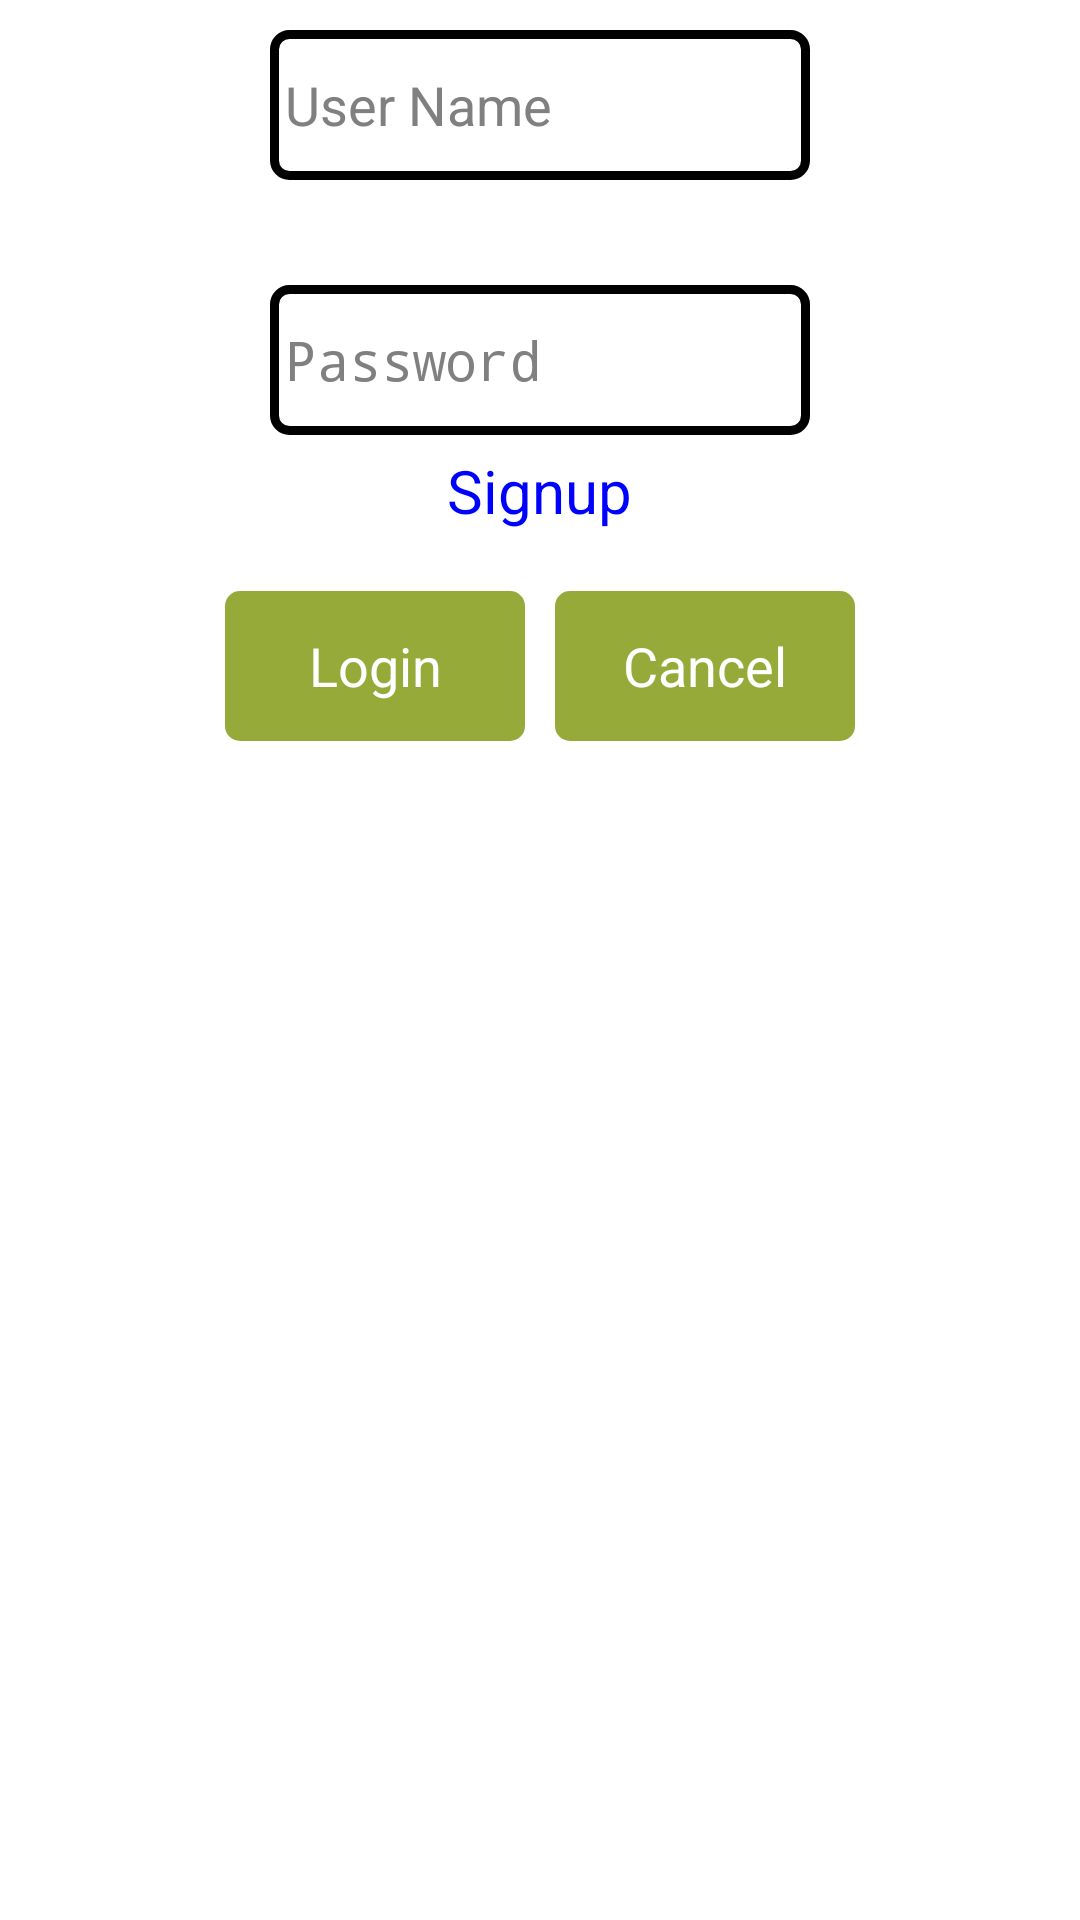

The Android layout XML behind this screen, and the referenced resources:
<!-- AndroidManifest.xml: application theme AppTheme -->
<!-- res/layout/login_signup_page.xml -->
<?xml version="1.0" encoding="utf-8"?>
<RelativeLayout xmlns:android="http://schemas.android.com/apk/res/android"
    android:layout_width="match_parent"
    android:layout_height="match_parent"
    android:background="#FFFFFF" >

    <EditText
        android:id="@+id/userName"
        android:layout_width="180dp"
        android:layout_height="50dp"
        android:layout_centerHorizontal="true"
        android:layout_margin="10dp"
        android:background="@drawable/white_rounded_background"
        android:ems="10"
        android:hint="User Name"
        android:inputType="textPersonName"
        android:padding="5dp"
        android:textColor="#000000"
        android:textSize="18sp" >
    </EditText>

    <EditText
        android:id="@+id/password"
        android:layout_width="180dp"
        android:layout_height="50dp"
        android:layout_below="@id/userName"
        android:layout_centerHorizontal="true"
        android:layout_marginTop="25dp"
        android:background="@drawable/white_rounded_background"
        android:ems="10"
        android:hint="Password"
        android:inputType="textPassword"
        android:padding="5dp"
        android:textColor="#000000"
        android:textSize="18sp" />

    <TextView
        android:id="@+id/signUp"
        android:layout_width="wrap_content"
        android:layout_height="wrap_content"
        android:layout_below="@id/password"
        android:layout_centerHorizontal="true"
        android:clickable="true"
        android:padding="5dp"
        android:text="Signup"
        android:textColor="#0000FF"
        android:textSize="20dp" />

    <LinearLayout
        android:layout_width="wrap_content"
        android:layout_height="wrap_content"
        android:layout_below="@id/signUp"
        android:layout_centerHorizontal="true"
        android:layout_marginTop="10dp"
        android:orientation="horizontal" >

        <Button
            android:id="@+id/login"
            android:layout_width="100dp"
            android:layout_height="50dp"
            android:layout_margin="5dp"
            android:background="@drawable/button_background"
            android:text="Login"
            android:textColor="#FFFFFF"
            android:textSize="18dp" />

        <Button
            android:id="@+id/Cancel"
            android:layout_width="100dp"
            android:layout_height="50dp"
            android:layout_margin="5dp"
            android:background="@drawable/button_background"
            android:text="Cancel"
            android:textColor="#FFFFFF"
            android:textSize="18dp" />
    </LinearLayout>

</RelativeLayout>
<!-- resources referenced by this layout -->
<resources>
  <!-- drawable button_background (drawable) -->
  <shape xmlns:android="http://schemas.android.com/apk/res/android" >
  
      <gradient
          android:angle="270"
          android:endColor="#96aa39"
          android:gradientRadius="100"
          android:startColor="#96aa39"
          android:type="radial" />
  
      <corners android:radius="5dp" />
  
  </shape>
  <!-- drawable white_rounded_background (drawable) -->
  <?xml version="1.0" encoding="utf-8"?>
  <shape
      xmlns:android="http://schemas.android.com/apk/res/android"
      android:shape="rectangle">
   
      
      <solid
          android:color="#FFFFFF" >
      </solid>
   
      
      <stroke
          android:width="3dp"
          android:color="#000000" >
      </stroke>
   
     
   
      
      <corners
          android:radius="5dp"   >
      </corners>
   
  </shape>
  <style name="AppTheme" parent="AppBaseTheme">
          
      </style>
  <style name="AppBaseTheme" parent="android:Theme.Light">
          
      </style>
</resources>
